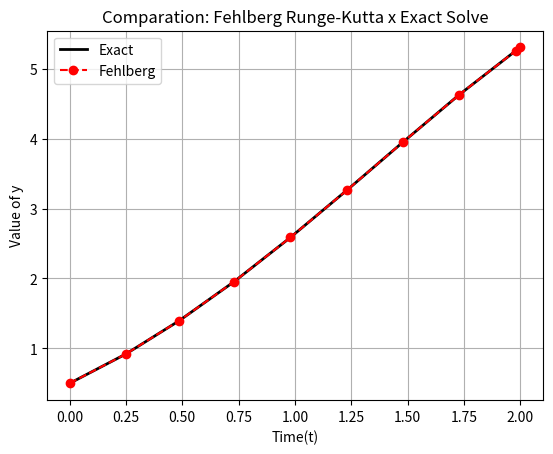

Recreate this plot in Python.
import numpy as np 
import matplotlib.pyplot as plt 
import pandas as pd

#Fehlberg Runge-Kutta
def fehlberg(f,t0,tf,w0,tol,hmax,hmin):

    #First pass : Defining initial values 
    t = t0
    w = w0
    h = hmax
    FLAG = 1
    
    t_hist = [t0] #where keep t to long algorithm 
    w_hist = [w0] #where keep w to long algorithm and also numeric solve this ODE
    h_hist = [h] #where keep h to long algorithm 
    mission = True #Check this algorithm is Success or Failed.

    #Second pass: Looping the algorithm 
    while FLAG == 1:

        #Third pass: Calculing operations this method 
        K1 = h*f(t,w)
        K2 = h*f(t + h/4,w + K1/4)
        K3 = h*f(t + 3*h/8,w + 3*K1/32 + 9*K2/32)
        K4 = h*f(t + 12*h/13,w + 1932*K1/2197 - 7200*K2/2197 + 7296*K3/2197)
        K5 = h*f(t + h,w + 439*K1/216 - 8*K2 + 3680*K3/513 - 845*K4/4104 )
        K6 = h*f(t + h/2,w - 8*K1/27 + 2*K2 - 3544*K3/2565 + 1859*K4/4104 - 11*K5/40) 

        #Fourth pass: Calculing R
        R = 1/h * abs(K1/360 -128*K3/4275 - 2197*K4/75240 + K5/50 + 2*K6/55)

        #Fifth pass: Check if R <= tol pouted 
        if R <= tol:
            #Sixth pass: change values of t and w
            t += h
            w += 25*K1/216 + 1408*K3/2565 + 2197*K4/4104 - K5/5

            #Seventh pass: add elements h, t and w on array
            h_hist.append(h)
            t_hist.append(t)
            w_hist.append(w)
        #End if

        #Eighth pass: Calculing Delta
        delta = 0.84*(tol/R)**(1/4)

        #Nineth pass 
        if delta < 0.1: #if delta < 0.1 , change h
            h = 0.1*h
        #End if
        
        elif delta >= 4.0: #if delta >= 4, change h
            h = 4.0*h
        #End elif

        else: #else nothing other options, change h.
            h = delta*h 
        #End else

        #Tenth pass: Check if h > hmax, change h
        if h > hmax:
            h = hmax
        #End if

        #Eleventh pass
        if t >= tf: #if t >= tf , finish algorithm with success 
            FLAG = 0
            mission = True
        #End if

        elif t + h > tf: #if t + h > tf , change h 
            h = tf - t
        #End elif

        elif h < hmin: # if h < hmin, so algorithm finish with failed.
            FLAG = 0
            mission = False
            print('h in excess')
        #End elif
    #End while        

    # Return h,t and w utilized to algorithm
    return h_hist,w_hist,t_hist,mission
#End function
        
#ODE our problem: y - t² + 1
f = lambda t,y: y - t**2 + 1

#Analytic ODE: (t + 1)² - 0.5e^t
exact_y = lambda t: (t+1)**2 - 0.5*np.exp(t)

#Defining values to a(t0),b(tf), initial condition(w0), max h(hmax) and min h(hmin).
tf, t0 , w0 , hmax , hmin , tol = 2, 0, 0.5 , 0.25, 0.01, 1e-5

#Calling function
h_hist,w_hist,t_hist,mission = fehlberg(f,t0,tf,w0,tol,hmax,hmin) 

#To transform in array
t_arr = np.array(t_hist)
w_arr = np.array(w_hist)
h_arr = np.array(h_hist)

#Calculing y this ODE
original_y = exact_y(t_arr)
n = len(t_arr)

#Calculing Absolute and relative error
abs_error = np.abs(w_arr - original_y) 
rel_error = np.abs(abs_error/abs(w_arr))

#Create dictionary
dc = {
    'h': h_arr,
    't': t_arr,
    'Exact': original_y,
    'Fehlberg': w_arr,
    'Abs': abs_error,
    'Rel': rel_error
}

#Create DatFrame
df = pd.DataFrame(dc)

#Output
print(df)

# Comparison Graphic 
plt.plot(t_arr,original_y,'k-',linewidth=2,label='Exact')
plt.plot(t_arr,w_arr,'ro--',linewidth=1.5,label='Fehlberg')

plt.xlabel('Time(t)')
plt.ylabel('Value of y')
plt.title('Comparation: Fehlberg Runge-Kutta x Exact Solve')
plt.legend(loc='best')
plt.grid(True)

plt.show()
